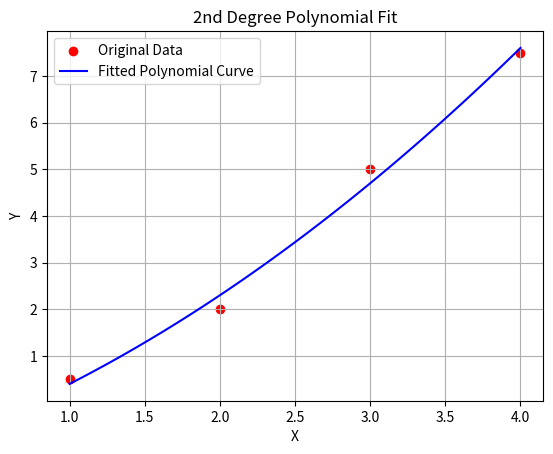

The matplotlib source for this figure:

# input from user
def input_X():
    x=[]
    n=int(input("enter number of values : "))
    for i in range(n):
        data=int(input("enter number of values : "))
        x.append(data)
    return x

# lets take a sample
X=[1,2,3,4]
Y=[0.5,2,5,7.5]
# print(" enter value for X..........")
# X=input_X()
# print(X)
# print(" enter value for Y..........")
# Y=input_X()
# print(Y)

def sum_of_x(X):
    sum=0
    for i in range(len(X)):
        sum=sum+X[i]
    return sum

def sum_of_y(Y):
    sum = 0
    for i in range(len(Y)):
        sum = sum + Y[i]
    return sum

def sum_of_xsquare(X):
    sum=0
    for i in range(len(X)):
        sum=sum+X[i]*X[i]
    return sum

def sum_of_xy(X,Y):
    sum=0
    for i in range(len(X)):
        sum=sum+X[i]*Y[i]
    return sum
def sum_of_x3(X):
    sum=0
    for i in range(len(X)):
        sum=sum+X[i]*X[i]*X[i]
    return sum
def sum_of_x4(X):
    sum=0
    for i in range(len(X)):
        sum=sum+X[i]*X[i]*X[i]*X[i]
    return sum
def sum_of_x2y(X,Y):
    sum=0
    for i in range(len(X)):
        sum=sum+X[i]*X[i]*Y[i]
    return sum


n=len(X)
r_x=sum_of_x(X)
r_y=sum_of_y(Y)
r_xsqu=sum_of_xsquare(X)
r_xy=sum_of_xy(X,Y)
r_x3=sum_of_x3(X)
r_x4=sum_of_x4(X)
r_x2y=sum_of_x2y(X,Y)

import numpy as np
print("augmented matrix become.......")
matrix=np.array([[n,r_x,r_xsqu,r_y],[r_x,r_xsqu,r_x3,r_xy],[r_xsqu,r_x3,r_x4,r_x2y]])
print(matrix)

def matrix_operation(mat):
    rows=len(mat)
    cols=len(mat[0])
   
    
    for j in range(cols):
        if(j==cols-1):
            break
        for i in range(rows):  # row operations: j is row index
            if i != j:
                value = mat[i][j] / mat[j][j]
                mat[i] = mat[i] - (value * mat[j])

    return mat

solve_matrix=matrix_operation(matrix)

def find_solution(mat):
    rows=len(mat)
    cols=len(mat[0])
    new_x=[]
    
    for j in range(cols):
        if(j==cols-1):
            break
        for i in range(rows):
            if(i==j):
                x=mat[i][cols-1]/mat[i][i]
                new_x.append(x)
                # print(f"x{i} = {x}")
    return new_x

result=find_solution(solve_matrix)
print(result)

def final_equation(res):
    print("\n<<<<<final equation become <<<<<<<<>>>>>>>>>>")
    print(f"y = {res[0]} + {res[1]}x +{ res[2]}x^2")

final_equation(result)

import matplotlib.pyplot as plt
import numpy as np

# Convert X and Y to numpy arrays for plotting
X = np.array(X)
Y = np.array(Y)

# Create a smooth range of x-values for plotting the fitted curve
x_fit = np.linspace(min(X), max(X), 100)

# Get coefficients from result
a, b, c = result  # result = [a, b, c]

# Calculate corresponding y-values for the fitted polynomial
y_fit = a + b * x_fit + c * x_fit**2

# Plot original data points
plt.scatter(X, Y, color='red', label='Original Data')

# Plot fitted curve
plt.plot(x_fit, y_fit, color='blue', label='Fitted Polynomial Curve')

# Add labels and title
plt.xlabel('X')
plt.ylabel('Y')
plt.title('2nd Degree Polynomial Fit')
plt.legend()
plt.grid(True)
plt.show()
